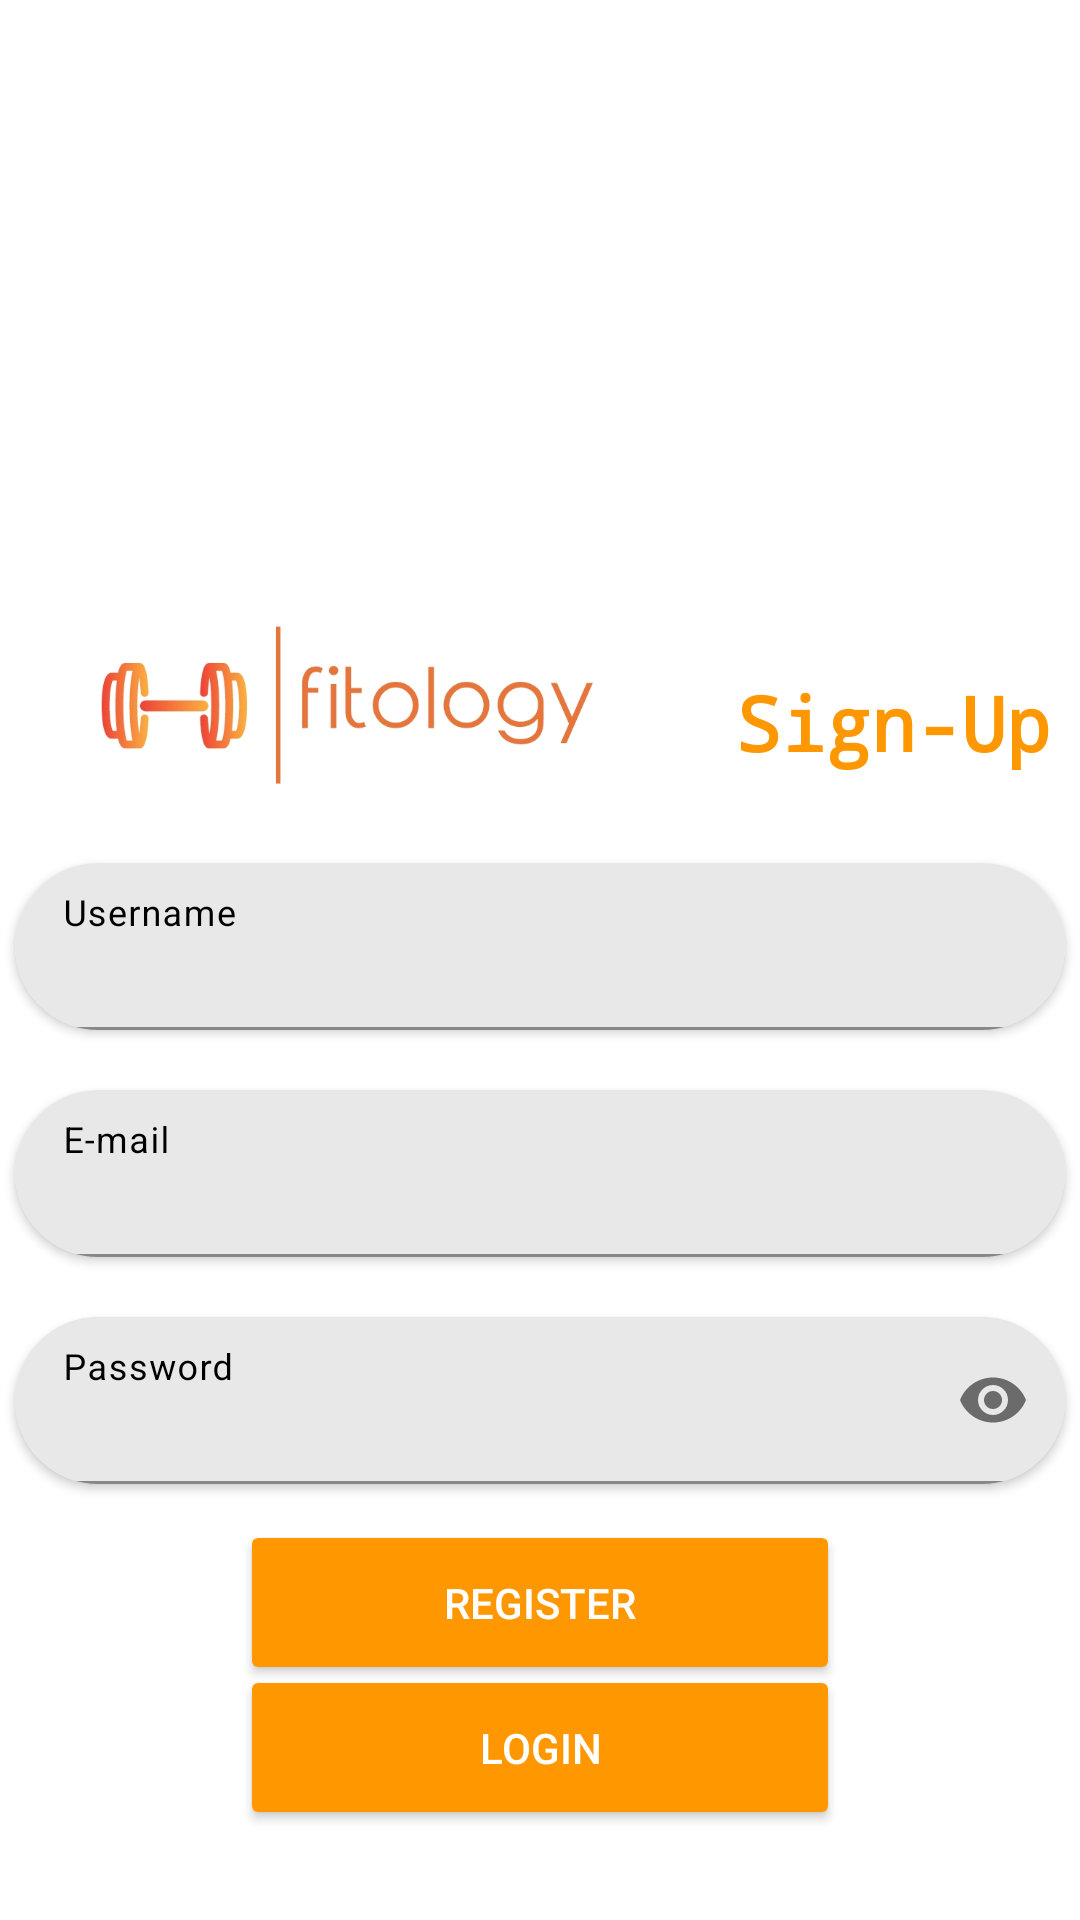

Here is an Android app screen rendered from its layout file. Give the layout XML and the strings, colors and styles it references.
<!-- AndroidManifest.xml: application theme Theme.Fitology -->
<!-- res/layout/activity_signup.xml -->
<?xml version="1.0" encoding="utf-8"?>
<androidx.constraintlayout.widget.ConstraintLayout xmlns:android="http://schemas.android.com/apk/res/android"
    xmlns:app="http://schemas.android.com/apk/res-auto"
    xmlns:tools="http://schemas.android.com/tools"
    android:layout_width="match_parent"
    android:layout_height="match_parent"
    android:background="#FFFFFF"
    android:backgroundTint="#FFFFFF"
    tools:context=".SignupActivity">

    <androidx.cardview.widget.CardView
        android:id="@+id/cardView2"
        android:layout_width="wrap_content"
        android:layout_height="wrap_content"
        android:layout_marginTop="30dp"
        app:cardCornerRadius="30dp"
        app:layout_constraintEnd_toEndOf="parent"
        app:layout_constraintStart_toStartOf="parent"
        app:layout_constraintTop_toBottomOf="@+id/textView3">

        <androidx.constraintlayout.widget.ConstraintLayout
            android:layout_width="match_parent"
            android:layout_height="match_parent">

            <com.google.android.material.textfield.TextInputLayout
                android:id="@+id/usernamesignupTLI"
                android:layout_width="350dp"
                android:layout_height="wrap_content"
                android:backgroundTint="#E8E8E8"
                android:textColorHint="#000000"
                app:boxBackgroundColor="#E8E8E8"
                app:expandedHintEnabled="false"
                app:hintAnimationEnabled="false"
                app:hintEnabled="true"
                app:layout_constraintBottom_toBottomOf="parent"
                app:layout_constraintEnd_toEndOf="parent"
                app:layout_constraintStart_toStartOf="parent"
                app:layout_constraintTop_toTopOf="parent">

                <com.google.android.material.textfield.TextInputEditText
                    android:layout_width="match_parent"
                    android:layout_height="wrap_content"
                    android:background="#E8E8E8"
                    android:backgroundTint="#E8E8E8"
                    android:hint="Username"
                    android:textColor="#000000"
                    android:textColorHint="#000000" />
            </com.google.android.material.textfield.TextInputLayout>
        </androidx.constraintlayout.widget.ConstraintLayout>
    </androidx.cardview.widget.CardView>

    <androidx.cardview.widget.CardView
        android:id="@+id/cardView4"
        android:layout_width="wrap_content"
        android:layout_height="wrap_content"
        android:layout_marginTop="20dp"
        app:cardCornerRadius="30dp"
        app:layout_constraintEnd_toEndOf="parent"
        app:layout_constraintStart_toStartOf="parent"
        app:layout_constraintTop_toBottomOf="@+id/cardView2">

        <androidx.constraintlayout.widget.ConstraintLayout
            android:layout_width="match_parent"
            android:layout_height="match_parent">

            <com.google.android.material.textfield.TextInputLayout
                android:id="@+id/emailsignupTLI"
                android:layout_width="350dp"
                android:layout_height="wrap_content"
                android:backgroundTint="#E8E8E8"
                android:textColorHint="#000000"
                app:boxBackgroundColor="#E8E8E8"
                app:expandedHintEnabled="false"
                app:hintAnimationEnabled="false"
                app:hintEnabled="true"
                app:layout_constraintBottom_toBottomOf="parent"
                app:layout_constraintEnd_toEndOf="parent"
                app:layout_constraintStart_toStartOf="parent"
                app:layout_constraintTop_toTopOf="parent">

                <com.google.android.material.textfield.TextInputEditText
                    android:layout_width="match_parent"
                    android:layout_height="wrap_content"
                    android:background="#E8E8E8"
                    android:backgroundTint="#E8E8E8"
                    android:hint="E-mail"
                    android:textColor="#000000"
                    android:textColorHint="#000000" />
            </com.google.android.material.textfield.TextInputLayout>
        </androidx.constraintlayout.widget.ConstraintLayout>
    </androidx.cardview.widget.CardView>

    <ImageView
        android:id="@+id/imageView5"
        android:layout_width="306dp"
        android:layout_height="207dp"
        android:layout_marginStart="140dp"
        app:layout_constraintStart_toStartOf="parent"
        app:layout_constraintTop_toTopOf="parent"
        app:srcCompat="@drawable/orangeshit" />

    <ImageView
        android:id="@+id/imageView6"
        android:layout_width="232dp"
        android:layout_height="152dp"
        android:layout_marginTop="160dp"
        app:layout_constraintStart_toStartOf="parent"
        app:layout_constraintTop_toTopOf="parent"
        app:srcCompat="@drawable/fitology" />

    <TextView
        android:id="@+id/textView3"
        android:layout_width="wrap_content"
        android:layout_height="wrap_content"
        android:layout_marginTop="64dp"
        android:fontFamily="monospace"
        android:text="Sign-Up"
        android:textColor="#FF9800"
        android:textSize="25sp"
        android:textStyle="bold"
        app:layout_constraintEnd_toEndOf="parent"
        app:layout_constraintHorizontal_bias="0.583"
        app:layout_constraintStart_toEndOf="@+id/imageView6"
        app:layout_constraintTop_toTopOf="@+id/imageView6" />

    <androidx.cardview.widget.CardView
        android:id="@+id/cardView"
        android:layout_width="wrap_content"
        android:layout_height="wrap_content"
        android:layout_marginTop="20dp"
        app:cardCornerRadius="30dp"
        app:layout_constraintEnd_toEndOf="parent"
        app:layout_constraintStart_toStartOf="parent"
        app:layout_constraintTop_toBottomOf="@+id/cardView4">

        <androidx.constraintlayout.widget.ConstraintLayout
            android:layout_width="match_parent"
            android:layout_height="match_parent">

            <com.google.android.material.textfield.TextInputLayout
                android:id="@+id/passwordsignupTLI"
                android:layout_width="350dp"
                android:layout_height="wrap_content"
                android:background="#E8E8E8"
                android:backgroundTint="#E8E8E8"
                android:textColorHint="#000000"
                app:boxBackgroundColor="#E8E8E8"
                app:expandedHintEnabled="false"
                app:hintAnimationEnabled="false"
                app:hintEnabled="true"
                app:layout_constraintBottom_toBottomOf="parent"
                app:layout_constraintEnd_toEndOf="parent"
                app:layout_constraintStart_toStartOf="parent"
                app:layout_constraintTop_toTopOf="parent"
                app:passwordToggleEnabled="true">

                <com.google.android.material.textfield.TextInputEditText
                    android:layout_width="match_parent"
                    android:layout_height="wrap_content"
                    android:background="#E8E8E8"
                    android:backgroundTint="#E8E8E8"
                    android:hint="Password"
                    android:inputType="textPassword"
                    android:textColor="#000000"
                    android:textColorHint="#000000" />
            </com.google.android.material.textfield.TextInputLayout>
        </androidx.constraintlayout.widget.ConstraintLayout>
    </androidx.cardview.widget.CardView>

    <Button
        android:id="@+id/registerBTN"
        android:layout_width="200dp"
        android:layout_height="55dp"
        android:layout_marginTop="12dp"
        android:backgroundTint="#FF9800"
        android:text="Register"
        android:textColor="#FFFFFF"
        app:cornerRadius="20dp"
        app:layout_constraintEnd_toEndOf="parent"
        app:layout_constraintHorizontal_bias="0.5"
        app:layout_constraintStart_toStartOf="parent"
        app:layout_constraintTop_toBottomOf="@+id/cardView" />

    <Button
        android:id="@+id/backtoLoginBTN"
        android:layout_width="200dp"
        android:layout_height="55dp"
        android:layout_marginBottom="30dp"
        android:backgroundTint="#FF9800"
        android:text="Login"
        android:textColor="#FFFFFF"
        app:cornerRadius="20dp"
        app:layout_constraintBottom_toBottomOf="parent"
        app:layout_constraintEnd_toEndOf="parent"
        app:layout_constraintStart_toStartOf="parent" />

    <ProgressBar
        android:id="@+id/progressBarsignup"
        style="?android:attr/progressBarStyle"
        android:layout_width="wrap_content"
        android:layout_height="wrap_content"
        app:layout_constraintBottom_toTopOf="@+id/backtoLoginBTN"
        app:layout_constraintEnd_toEndOf="parent"
        app:layout_constraintStart_toStartOf="parent"
        app:layout_constraintTop_toBottomOf="@+id/registerBTN" />

</androidx.constraintlayout.widget.ConstraintLayout>
<!-- resources referenced by this layout -->
<resources>
  <!-- drawable fitology: jpg bitmap (drawable, 51786 bytes) -->
  <style name="Theme.Fitology" parent="Theme.MaterialComponents.DayNight.DarkActionBar">
          
          <item name="colorPrimary">@color/purple_500</item>
          <item name="colorPrimaryVariant">@color/purple_700</item>
          <item name="colorOnPrimary">@color/white</item>
          
          <item name="colorSecondary">@color/teal_200</item>
          <item name="colorSecondaryVariant">@color/teal_700</item>
          <item name="colorOnSecondary">@color/black</item>
          
          <item name="android:statusBarColor" tools:targetApi="l">?attr/colorPrimaryVariant</item>
          
      </style>
  <color name="purple_500">#E8582B</color>
  <color name="purple_700">#E14716</color>
  <color name="white">#DDDDDD</color>
  <color name="teal_200">#FF9800</color>
  <color name="teal_700">#FF9800</color>
  <color name="black">#FF000000</color>
</resources>
